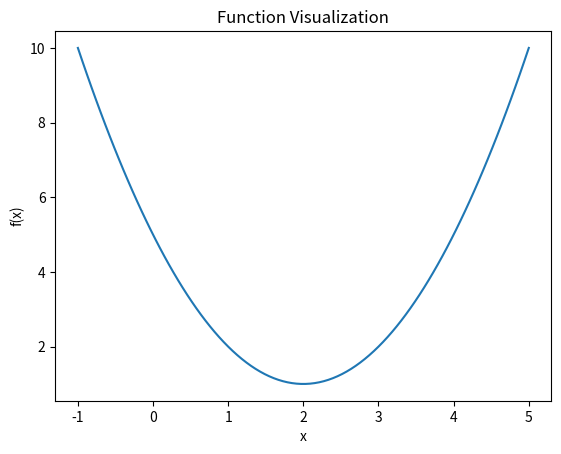

Here is the Python script that generated this plot:
import numpy as np
import matplotlib.pyplot as plt

def f(x):
  return x**2 - 4*x + 5

x = np.linspace(-1, 5, 100)
y = f(x)

plt.plot(x,y)
plt.xlabel("x")
plt.ylabel("f(x)")
plt.title("Function Visualization")
plt.show()
